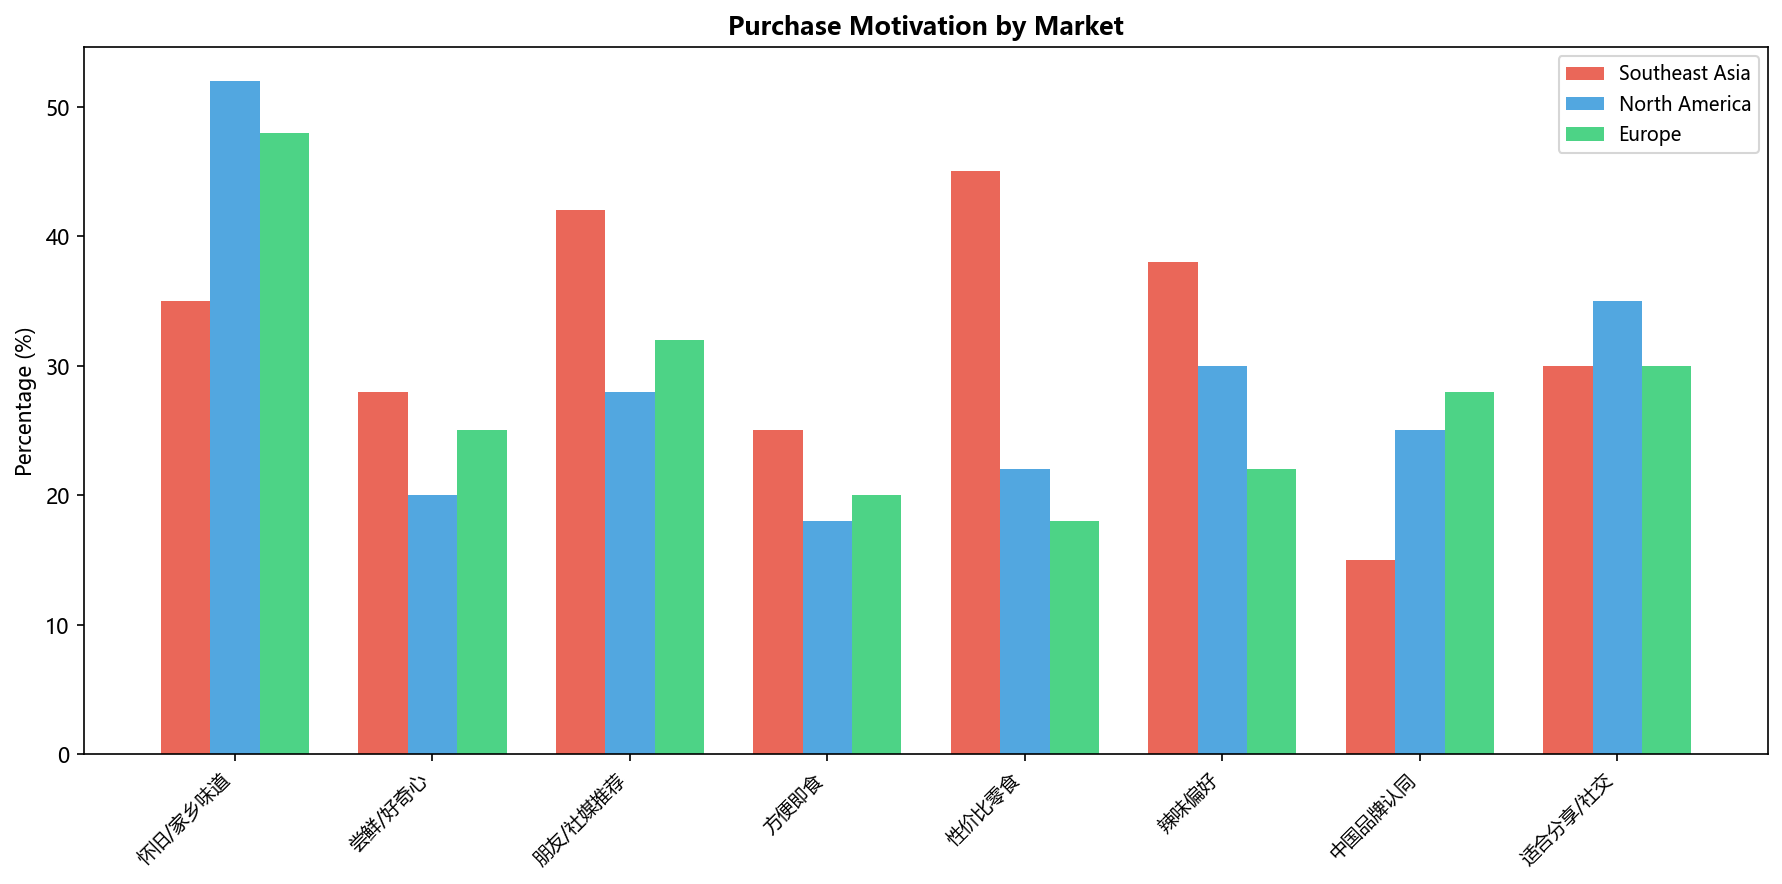

The file beside this chart, header and first rows:
motivation, Southeast Asia, North America, Europe
怀旧/家乡味道, 35, 52, 48
尝鲜/好奇心, 28, 20, 25
朋友/社媒推荐, 42, 28, 32
方便即食, 25, 18, 20
性价比零食, 45, 22, 18
辣味偏好, 38, 30, 22
中国品牌认同, 15, 25, 28
适合分享/社交, 30, 35, 30
